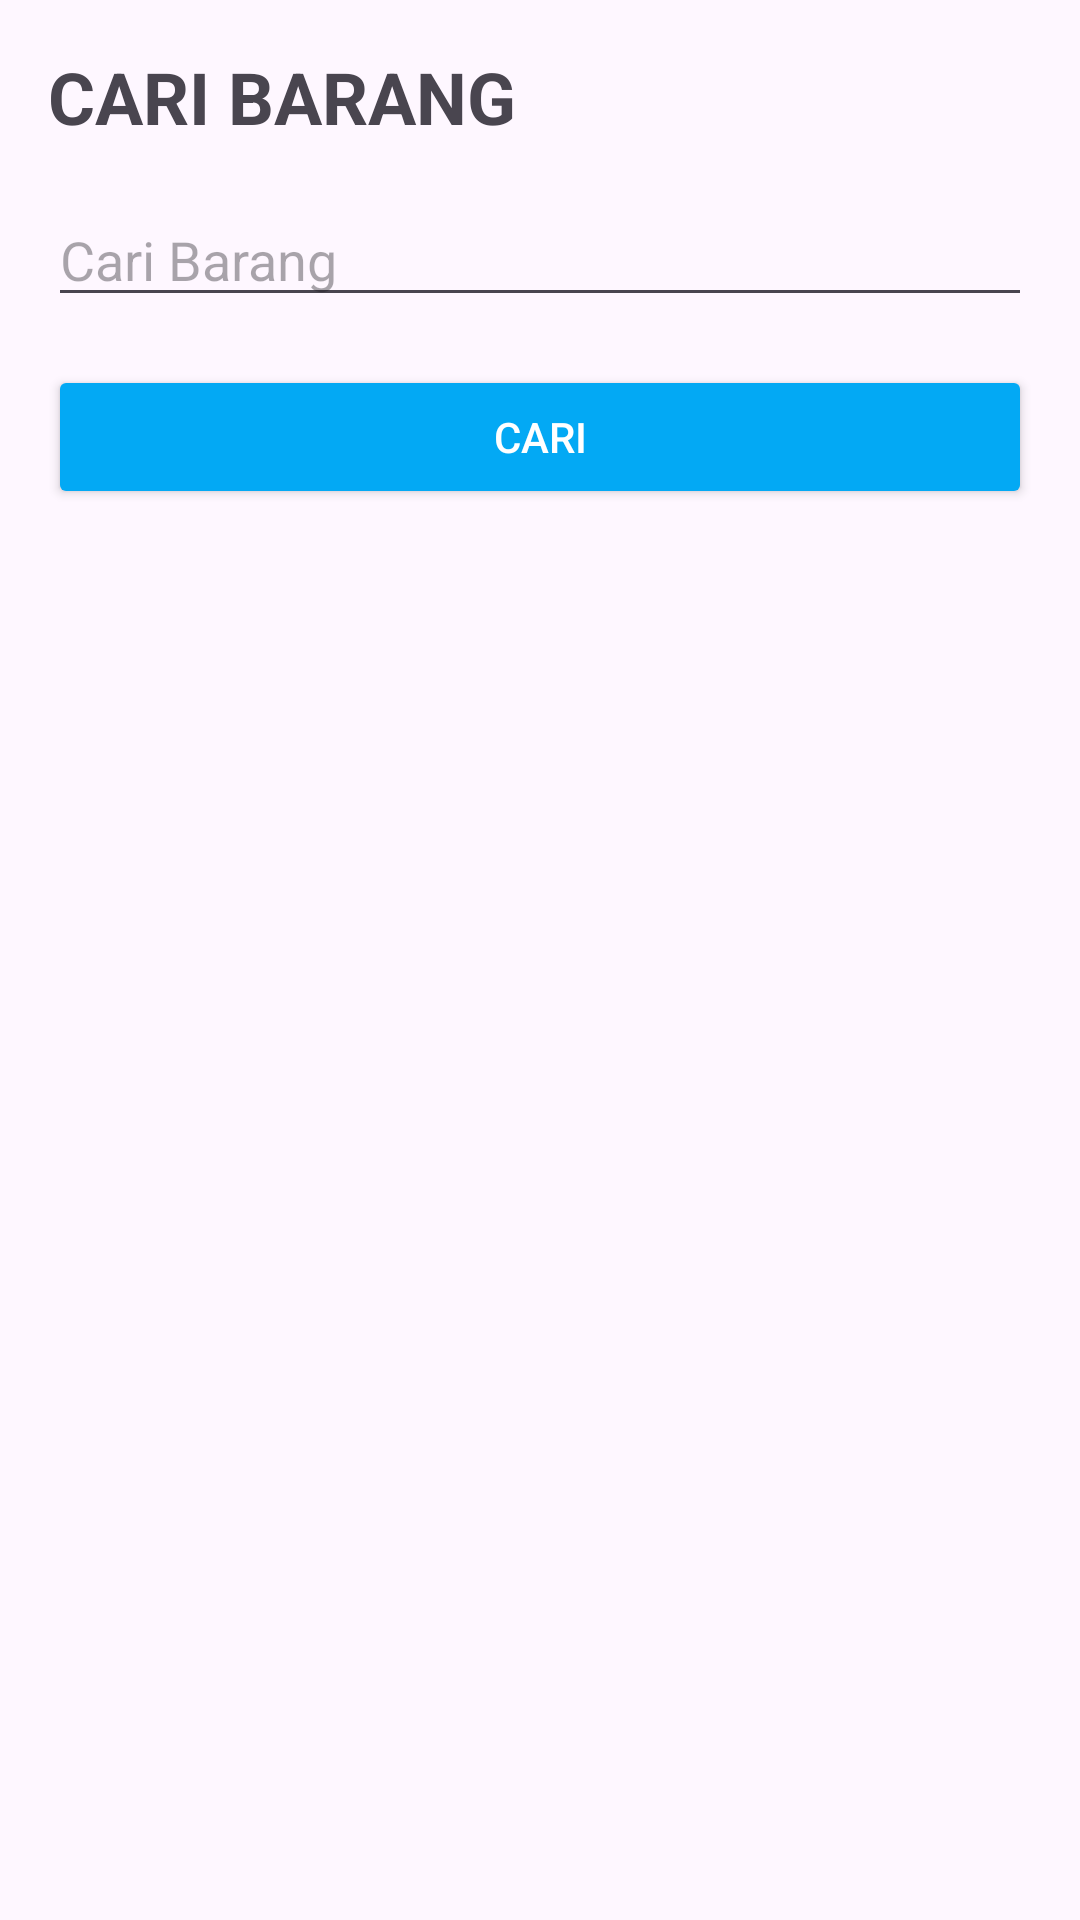

Reconstruct the res/layout file that produces this screen, plus the resources it refers to.
<!-- AndroidManifest.xml: application theme Theme.PPStokBaju -->
<!-- res/layout/activity_cari_barang.xml -->
<?xml version="1.0" encoding="utf-8"?>
<LinearLayout xmlns:android="http://schemas.android.com/apk/res/android"
    android:layout_width="match_parent"
    android:layout_height="match_parent"
    android:orientation="vertical"
    android:padding="16dp">

    
    <TextView
        android:layout_width="wrap_content"
        android:layout_height="wrap_content"
        android:text="CARI BARANG"
        android:textSize="24sp"
        android:textStyle="bold"
        android:layout_marginBottom="16dp" />

    
    <EditText
        android:id="@+id/etCariBarang"
        android:layout_width="match_parent"
        android:layout_height="wrap_content"
        android:hint="Cari Barang"
        android:layout_marginBottom="16dp" />

    
    <Button
        android:id="@+id/btnCariBarang"
        android:layout_width="match_parent"
        android:layout_height="wrap_content"
        android:text="CARI"
        android:backgroundTint="@color/blue"
        android:textColor="@color/white"
        android:layout_marginBottom="16dp" />

    
    <androidx.recyclerview.widget.RecyclerView
        android:id="@+id/recyclerViewCariBarang"
        android:layout_width="match_parent"
        android:layout_height="match_parent"
        android:layout_marginTop="8dp" />


</LinearLayout>
<!-- resources referenced by this layout -->
<resources>
  <color name="blue">#03A9F4</color>
  <color name="white">#FFFFFFFF</color>
  <style name="Theme.PPStokBaju" parent="Base.Theme.PPStokBaju" />
  <style name="Base.Theme.PPStokBaju" parent="Theme.Material3.DayNight.NoActionBar">
          
          
      </style>
</resources>
